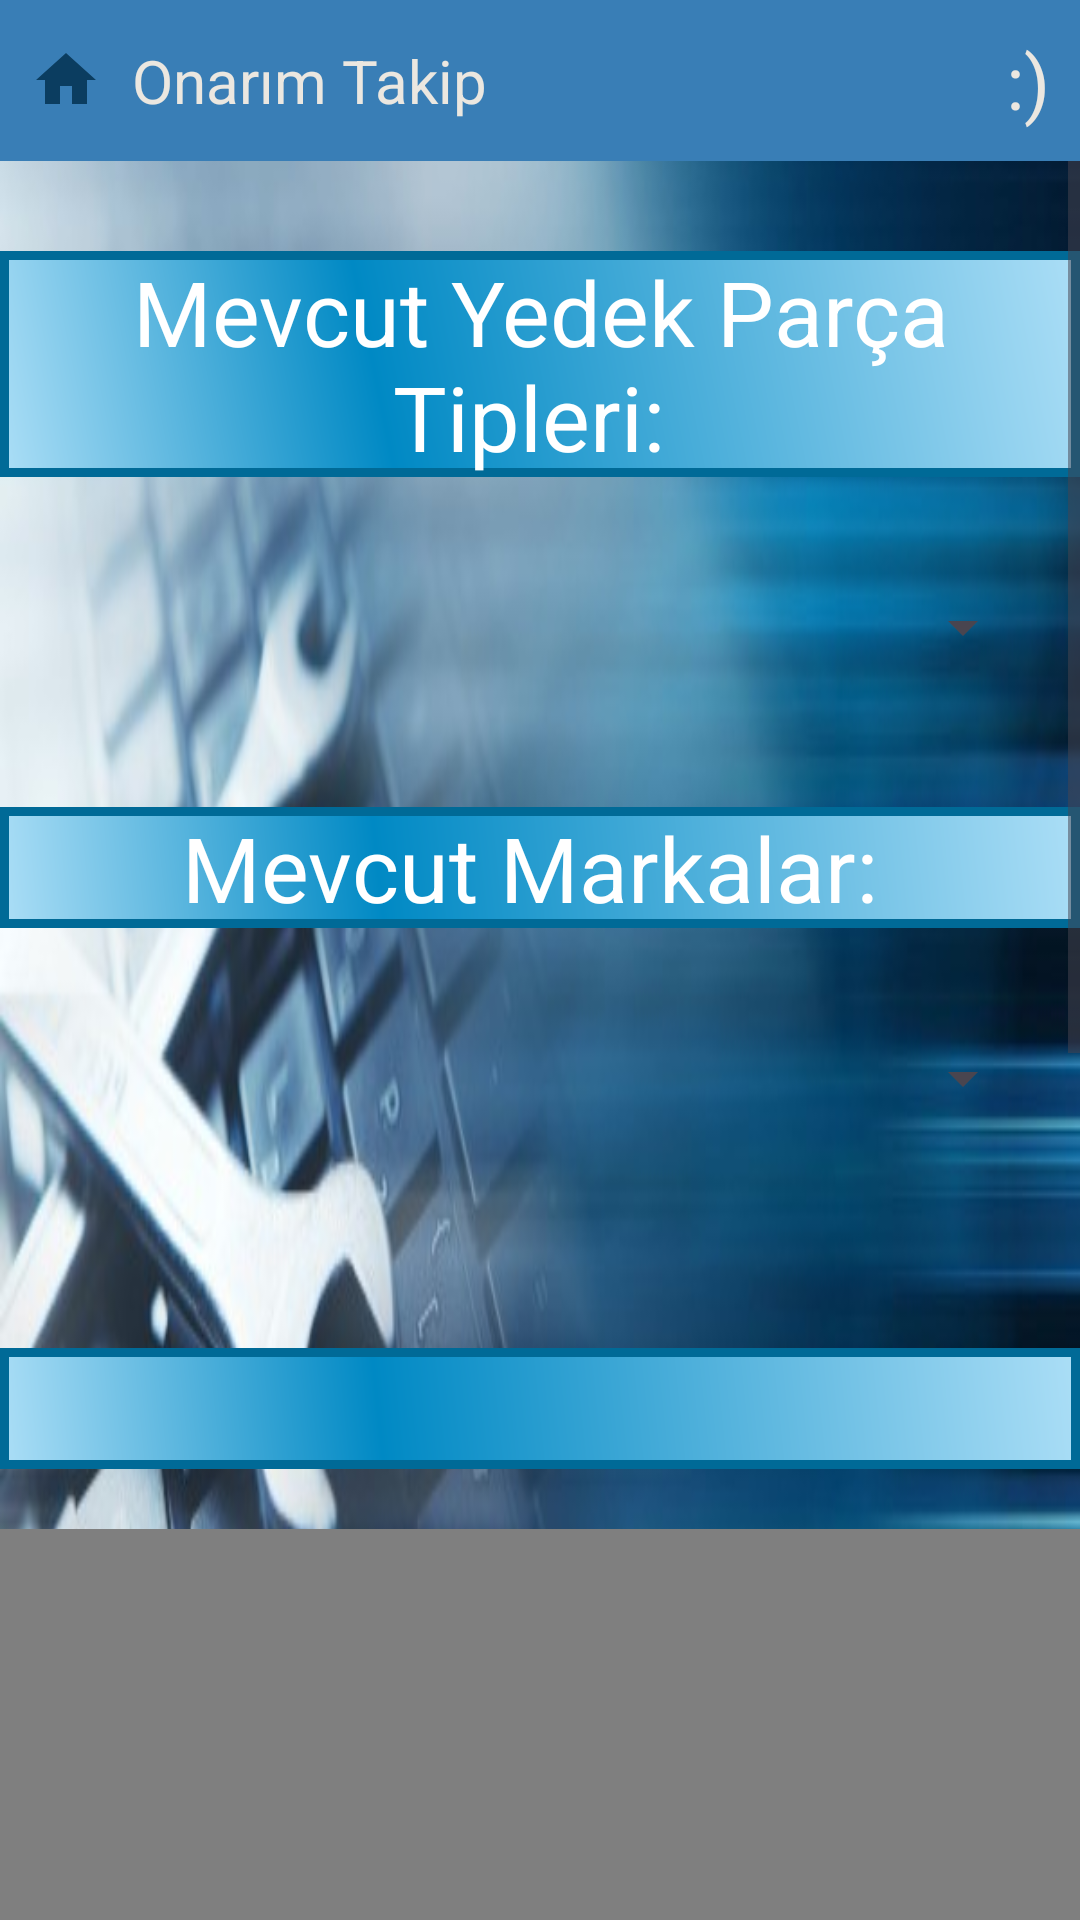

Reconstruct the res/layout file that produces this screen, plus the resources it refers to.
<!-- AndroidManifest.xml: application theme Theme.OnarimTakip -->
<!-- res/layout/activity_rpr_yedek_parca.xml -->
<?xml version="1.0" encoding="utf-8"?>
<LinearLayout xmlns:android="http://schemas.android.com/apk/res/android"
    xmlns:app="http://schemas.android.com/apk/res-auto"
    xmlns:tools="http://schemas.android.com/tools"
    android:layout_width="match_parent"
    android:layout_height="match_parent"
    tools:context=".RPR_YedekParca"
    android:orientation="vertical"
    android:background="@drawable/onr11">

    <include layout="@layout/baslik"/>

    <ScrollView
        android:layout_width="match_parent"
        android:layout_height="match_parent">

        <LinearLayout
            android:layout_width="match_parent"
            android:layout_height="match_parent"
            android:orientation="vertical">

            <TextView
                android:id="@+id/textView"
                android:layout_width="match_parent"
                android:layout_height="wrap_content"
                android:text="Mevcut Yedek Parça Tipleri: "
                android:textAlignment="center"
                android:background="@drawable/text_view_shape"
                android:layout_marginTop="30dp"
                android:textSize="30dp"
                android:textColor="@color/white"/>

            <Spinner
                android:id="@+id/spn_yedekparcatip"
                android:layout_width="match_parent"
                android:layout_height="60dp"
                android:layout_marginTop="20dp"
                android:dropDownVerticalOffset="80dp"
                android:scrollbarSize="100sp"
                android:textAlignment="center"
                android:layout_marginLeft="15dp"
                android:layout_marginRight="15dp"/>

            <TextView
                android:id="@+id/textView2"
                android:layout_width="match_parent"
                android:layout_height="wrap_content"
                android:text="Mevcut Markalar: "
                android:textAlignment="center"
                android:background="@drawable/text_view_shape"
                android:layout_marginTop="30dp"
                android:textSize="30dp"
                android:textColor="@color/white" />

            <Spinner
                android:id="@+id/spn_parcamarka"
                android:layout_width="match_parent"
                android:layout_height="60dp"
                android:dropDownVerticalOffset="80dp"
                android:scrollbarSize="100sp"
                android:textAlignment="center"
                android:layout_marginBottom="30dp"
                android:layout_marginTop="20dp"
                android:layout_marginLeft="15dp"
                android:layout_marginRight="15dp"/>

            <TextView
                android:id="@+id/sayitextView"
                android:layout_width="match_parent"
                android:layout_height="wrap_content"
                android:textAlignment="center"
                android:background="@drawable/text_view_shape"
                android:layout_marginTop="30dp"
                android:textSize="30dp"
                android:textColor="@color/white" />

            <com.github.mikephil.charting.charts.BarChart
                android:layout_width="match_parent"
                android:layout_height="700dp"
                android:layout_marginTop="20dp"
                android:id="@+id/modelegoreparca_rapor">

            </com.github.mikephil.charting.charts.BarChart>

        </LinearLayout>

    </ScrollView>

</LinearLayout>
<!-- res/layout/baslik.xml (included above) -->
<?xml version="1.0" encoding="utf-8"?>
<RelativeLayout xmlns:android="http://schemas.android.com/apk/res/android"
    android:layout_width="match_parent"
    android:layout_height="wrap_content"
    android:background="@color/mavi22">

    <RelativeLayout
        android:layout_width="match_parent"
        android:layout_height="wrap_content"
        android:padding="10dp">

        <ImageView
            android:id="@+id/homeIcon"
            android:layout_width="wrap_content"
            android:layout_height="wrap_content"
            android:src="@drawable/baseline_home_24"
            android:layout_centerVertical="true"
            android:onClick="homeClick"
            >

        </ImageView>

        <TextView
            android:id="@+id/titleTextView"
            android:layout_width="wrap_content"
            android:layout_height="wrap_content"
            android:layout_marginStart="10dp"
            android:layout_toEndOf="@+id/homeIcon"
            android:text="Onarım Takip"
            android:textColor="@color/krem"
            android:textSize="20sp"

            android:layout_centerVertical="true"
            >

        </TextView>

        <TextView
            android:id="@+id/sezonTextView"
            android:layout_width="wrap_content"
            android:layout_height="wrap_content"
            android:layout_alignParentEnd="true"
            android:layout_centerVertical="true"
            android:text=":)"
            android:textColor="@color/krem"
            android:textSize="25sp">


        </TextView>
    </RelativeLayout>

</RelativeLayout>
<!-- resources referenced by this layout -->
<resources>
  <color name="krem">#EBE7E0</color>
  <color name="mavi22">#397EB6</color>
  <color name="white">#FFFFFFFF</color>
  <!-- drawable baseline_home_24 (drawable) -->
  <vector android:height="24dp"
      android:tint="#0B3D60"
      android:viewportHeight="24"
      android:viewportWidth="24"
      android:width="24dp"
      xmlns:android="http://schemas.android.com/apk/res/android">
      <path android:fillColor="@android:color/white"
          android:pathData="M10,20v-6h4v6h5v-8h3L12,3 2,12h3v8z"/>
  </vector>
  <!-- drawable onr11: jpeg bitmap (drawable, 29232 bytes) -->
  <!-- drawable text_view_shape (drawable) -->
  <?xml version="1.0" encoding="utf-8"?>
  <shape xmlns:android="http://schemas.android.com/apk/res/android"
      android:shape="rectangle" >
  
      <gradient
          android:angle="45"
          android:centerX="35%"
          android:centerColor="#0089C4"
          android:startColor="#ABDEF6"
          android:endColor="#ABDEF6"
          android:type="linear"
          />
      <padding
          android:left="0dp"
          android:top="0dp"
          android:right="0dp"
          android:bottom="0dp"
          />
      <stroke
          android:width="3dp"
          android:color="#006A97"
          />
  
  
  </shape>
  <style name="Theme.OnarimTakip" parent="Base.Theme.OnarimTakip" />
  <style name="Base.Theme.OnarimTakip" parent="Theme.Material3.DayNight.NoActionBar">
          
          
      </style>
</resources>
